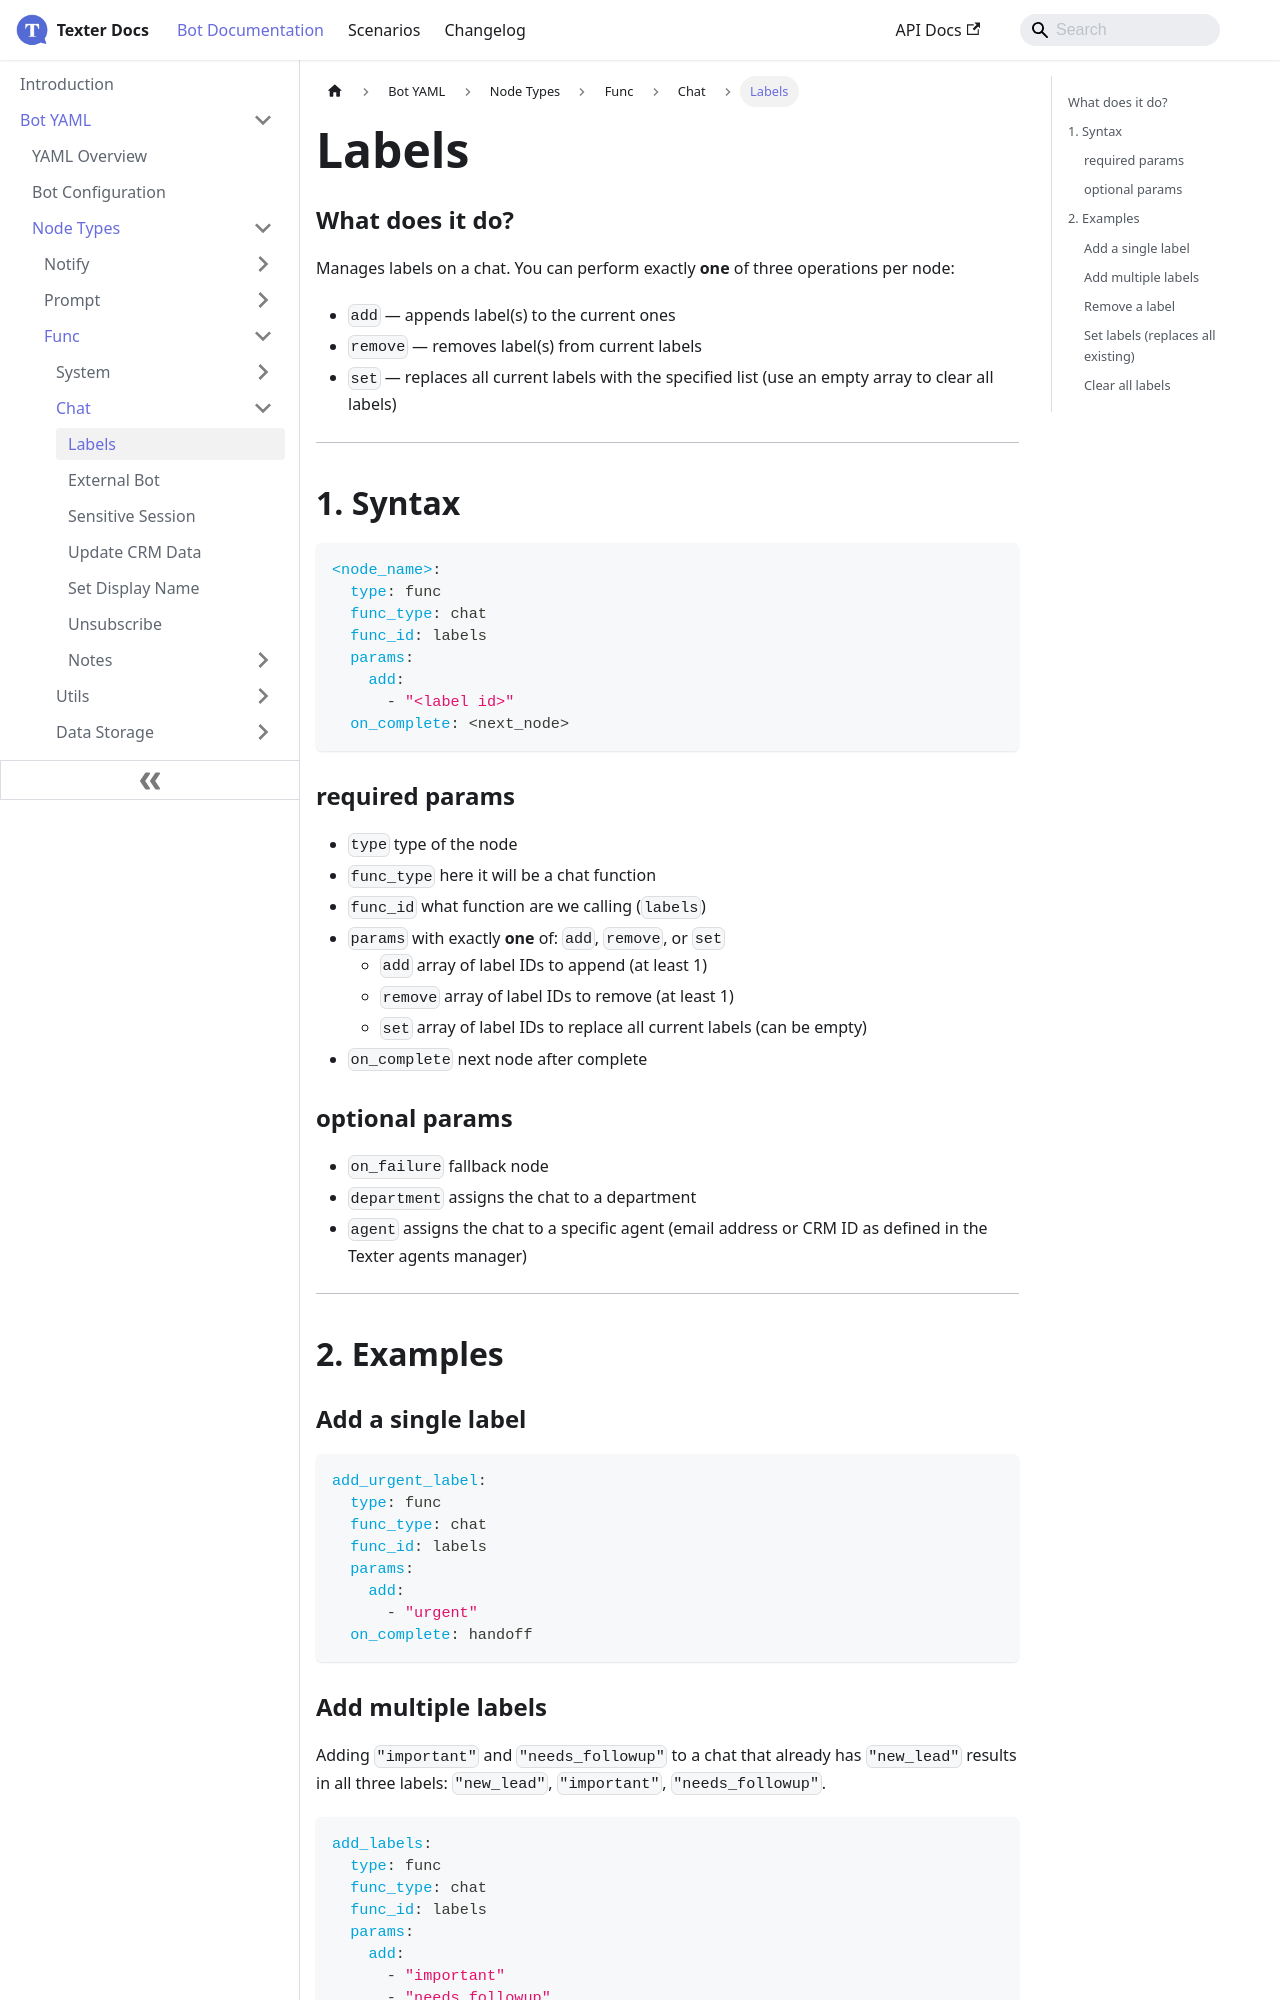

repository: whatsper/texterdocs · page: docs/YAML/Types/Func/Chat/Add Label.html · generator: docusaurus

---
sidebar_position: 1
---

# Labels

### What does it do?

Manages labels on a chat. You can perform exactly **one** of three operations per node:

- `add` — appends label(s) to the current ones
- `remove` — removes label(s) from current labels
- `set` — replaces all current labels with the specified list (use an empty array to clear all labels)

---

## 1. Syntax

```yaml
<node_name>:
  type: func
  func_type: chat
  func_id: labels
  params:
    add:
      - "<label id>"
  on_complete: <next_node>
```

### required params

- `type` type of the node
- `func_type` here it will be a chat function
- `func_id` what function are we calling (`labels`)
- `params` with exactly **one** of: `add`, `remove`, or `set`
  - `add` array of label IDs to append (at least 1)
  - `remove` array of label IDs to remove (at least 1)
  - `set` array of label IDs to replace all current labels (can be empty)
- `on_complete` next node after complete

### optional params

- `on_failure` fallback node
- `department` assigns the chat to a department
- `agent` assigns the chat to a specific agent (email address or CRM ID as defined in the Texter agents manager)

---

## 2. Examples

### Add a single label

```yaml
add_urgent_label:
  type: func
  func_type: chat
  func_id: labels
  params:
    add:
      - "urgent"
  on_complete: handoff
```
